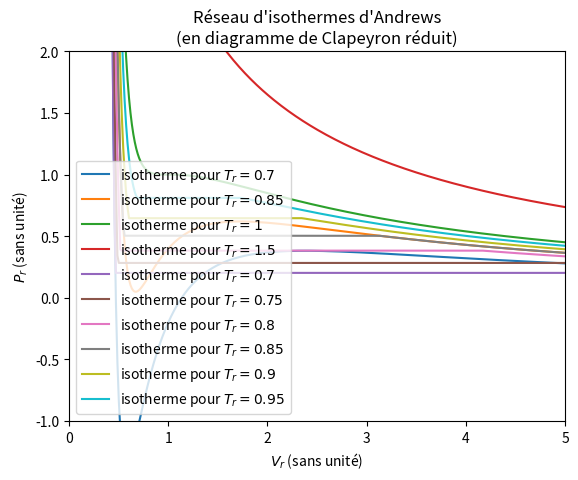
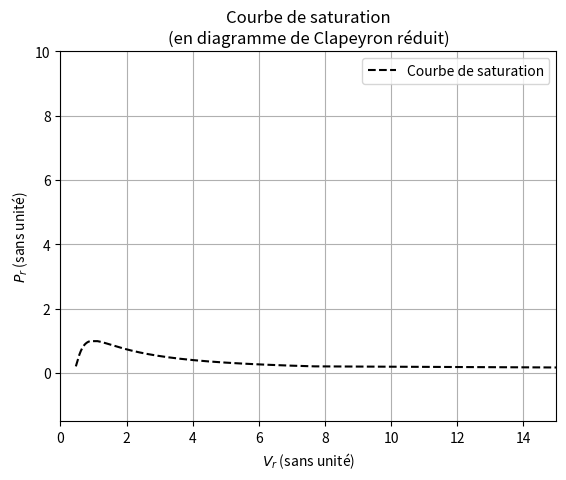
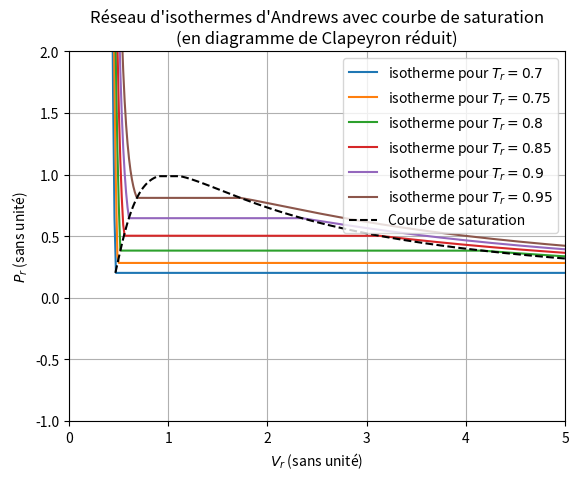

Python code for these plots, in order:
#! /usr/bin/env python3


import matplotlib.pyplot as plt
import numpy
import scipy.optimize

## Données

n = 1      # en mole
r = 8.13   # en u.s.i.
t = 298.15 # en kelvin

pc = 506_625 # en pascal
tc = 217.15  # en kelvin

a = ( 27 * ( r * tc )**2 ) / ( 64 * pc )
b = ( r * tc ) / ( 8 * pc )

vi = 1e-7 # en mètre cube
vf = 1    # en mètre cube
e  = 1e-7 # en mètre cube

## Question 2

def v_gaz_parfait(p: float) -> float:
    return ( n * r * t ) / p

def f(p: float, v: float) -> float:
    return p * v**3 - n * ( b * p + r * t ) * v**2 + a * n**2 * v \
        - a * b * n**3

def Dichotomie(p: float, vi: float, vf: float, e: float) -> float:
    while vi <= vf:
        c  = ( vi + vf ) / 2
        fc = f(p, c)

        if abs(fc) <= e:
            return c
        elif ( fc * f(p, vf) ) < 0:
            vi = c
        else:
            vf = c

    return -1.0

print("""
==== Question 2 ====

""")

for p in [1, 500]:
    vparfait = v_gaz_parfait(p * 1e5)
    vreel    = Dichotomie(p * 1e5, vi, vf, e)

    diff = abs(vparfait - vreel)

    print(
        f"Pour P = {p} bar, on observe une différence de {diff:.3e} mètres " +
        "cubes entre les deux modèles."
    )

## Question 3

def Pression_reduite(tr: float, vr: float) -> float:
    return ( ( 8 * tr ) / ( 3 * vr - 1 ) ) - ( 3 / vr**2 )

listeTr = [0.7, 0.85, 1, 1.5]
listeVr = numpy.linspace(0.4, 15, 1_000)
listey  = [ numpy.vectorize(Pression_reduite)(tr, listeVr) for tr in listeTr ]

plt.figure(
    "Réseau d'isothermes d'Andrews\n" +
    "(en diagramme de Clapeyron réduit)"
)

for (tr, y) in zip(listeTr, listey):
    plt.plot(listeVr, y, label = f"isotherme pour $ T_r = {tr} $")

plt.title(
    "Réseau d'isothermes d'Andrews\n" +
    "(en diagramme de Clapeyron réduit)"
)

plt.xlabel("$ V_r $ (sans unité)")
plt.ylabel("$ P_r $ (sans unité)")
plt.xlim(0, 15)
plt.ylim(-1.5, 10)
plt.grid()
plt.legend()

plt.show()

## Question 4

def Minimum(listePr: list[float]) -> int:
    m, min_val = 0, listePr[0]

    for (i, pr) in enumerate(listePr[1:], 1):
        if pr < min_val:
            m, min_val = i, pr
        else:
            """
            Nécessaire dans le cas où la pression réduite tend en l'infini vers
            une valeur inférieure à celle du minimum local.
            """
            break

    return m

def Extremum(listePr: list[float]) -> tuple[int, int, list[float]]:
    m          = Minimum(listePr)
    M, max_val = m, listePr[m]

    for (i, pr) in enumerate(listePr[m + 1:], m + 1):
        if pr > max_val:
            M, max_val = i, pr
        else:
            break

    return m, M, listePr[m:M + 1]

def Rectangle(
    i: float,
    j: float,
    Pr_sat_inconnue: float,
    Tr: float,
    n: int
) -> float:

    ret = 0

    for k in range(n):
        ret += ( Pression_reduite(Tr, i + k * ( ( j - i ) / n )) \
            - Pr_sat_inconnue )

    ret *= ( j - i ) / n

    return ret

def Palier(
    Tr: float,
    listeVr: list[float],
    listePr: list[float]
) -> tuple[float, float, float]:

    m, M, _ = Extremum(listePr)

    Vrf = None
    Vrb = None

    def f(Pr: float) -> float:
        nonlocal Vrf, Vrb

        g = lambda Vr: Pression_reduite(Tr, Vr) - Pr

        Vrf = scipy.optimize.bisect(g, listeVr[0], listeVr[m])

        """
        On vérifie qu'il existe bien une racine `B` pour la valeur
        `Pr_sat_inconnue` = `Pr` ; sinon, on prend la dernière valeur de
        `listeVr` comme borne supérieure pour le calcul de l'aire.
        """
        try:
            Vrb = scipy.optimize.bisect(g, listeVr[M], listeVr[-1])
        except ValueError:
            Vrb = listeVr[-1]

        return Rectangle(Vrf, Vrb, Pr, Tr, 100)

    palier = scipy.optimize.bisect(f, listePr[m], listePr[M])

    return palier, Vrf, Vrb

def generer_reseau_isotherme(listeTr: float) -> list[list[float]]:

    listey = [ numpy.vectorize(Pression_reduite)(tr, listeVr) for tr in listeTr ]
    ret    = []

    for (tr, y) in zip(listeTr, listey):
        palier, Vrf, Vrb = Palier(tr, listeVr, y)

        z = []

        for (vr, pr) in zip(listeVr, y):
            if Vrf < vr < Vrb:
                z.append(palier)
            else:
                z.append(pr)

        ret.append(z)

    return ret

"""
L'utilisation de `numpy.arange` engendre des problèmes liés à la représentation
des flotants par la norme IEEE 754.
"""
listeTr2 = [0.7, 0.75, 0.8, 0.85, 0.9, 0.95]

plt.figure(
    "Réseau d'isothermes d'Andrews\n" +
    "(en diagramme de Clapeyron réduit)"
)

for (tr, y) in zip(listeTr2, generer_reseau_isotherme(listeTr2)):
    plt.plot(listeVr, y, label = f"isotherme pour $ T_r = {tr} $")

plt.title(
    "Réseau d'isothermes d'Andrews\n" +
    "(en diagramme de Clapeyron réduit)"
)

plt.xlabel("$ V_r $ (sans unité)")
plt.ylabel("$ P_r $ (sans unité)")
plt.xlim(0, 5)
plt.ylim(-1.0, 2.0)
plt.grid()
plt.legend()

plt.show()

### Question 4.f

def generer_courbe_saturation(
    listeTr: list[float]
) -> tuple[list[float], list[float]]:

    listey = [ numpy.vectorize(Pression_reduite)(tr, listeVr) for tr in listeTr ]
    z      = []

    for (tr, y) in zip(listeTr, listey):
        palier, Vrf, Vrb = Palier(tr, listeVr, y)

        z += [[Vrf, palier], [Vrb, palier]]

    """
    On trie la liste par abscisse croissante.
    """
    z.sort(key = lambda a: a[0])

    return numpy.transpose(z)

plt.figure(
    "Courbe de saturation\n" +
    "(en diagramme de Clapeyron réduit)"
)

listeTr3 = numpy.linspace(0.7, 1.0, 100)
x, y     = generer_courbe_saturation(listeTr3)

plt.plot(x, y, "k--", label = "Courbe de saturation")

plt.title(
    "Courbe de saturation\n" +
    "(en diagramme de Clapeyron réduit)"
)

plt.xlabel("$ V_r $ (sans unité)")
plt.ylabel("$ P_r $ (sans unité)")
plt.xlim(0, 15)
plt.ylim(-1.5, 10)
plt.grid()
plt.legend()

plt.show()

### Question 4.g

plt.figure(
    "Réseau d'isothermes d'Andrews avec courbe de saturation\n" +
    "(en diagramme de Clapeyron réduit)"
)

for (tr, y) in zip(listeTr2, generer_reseau_isotherme(listeTr2)):
    plt.plot(listeVr, y, label = f"isotherme pour $ T_r = {tr} $")

x, y = generer_courbe_saturation(listeTr3)

plt.plot(x, y, "k--", label = "Courbe de saturation")

plt.title(
    "Réseau d'isothermes d'Andrews avec courbe de saturation\n" +
    "(en diagramme de Clapeyron réduit)"
)

plt.xlabel("$ V_r $ (sans unité)")
plt.ylabel("$ P_r $ (sans unité)")
plt.xlim(0, 5)
plt.ylim(-1.0, 2.0)
plt.grid()
plt.legend()

plt.show()
